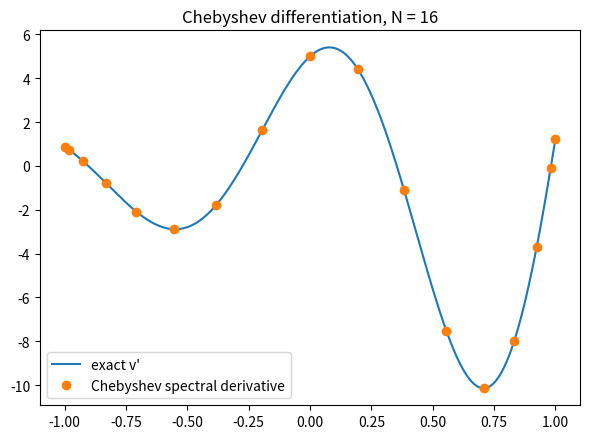

The matplotlib source for this figure:
"""
p11_chebyshev_differentiation.py

Chapter 5: Build the Chebyshev spectral differentiation matrix on the
Chebyshev-Gauss-Lobatto points

    x_j = cos(j*pi/N),   j = 0, ..., N

and use it to differentiate a smooth, non-periodic test function on
[-1, 1]:  v(x) = exp(x) * sin(5x).

The Chebyshev differentiation matrix D_N (Trefethen's "cheb" function) has
entries:

    D_00 = (2N^2+1)/6,  D_NN = -(2N^2+1)/6
    D_jj = -x_j / (2(1-x_j^2)),           for 1 <= j <= N-1
    D_ij = (c_i/c_j) * (-1)^(i+j) / (x_i - x_j),   i != j

    where c_0 = c_N = 2, c_j = 1 otherwise.
"""
import numpy as np
import matplotlib
matplotlib.use("Agg")
import matplotlib.pyplot as plt


def cheb(N):
    """Chebyshev differentiation matrix and Chebyshev-Lobatto points."""
    if N == 0:
        return np.array([[0.0]]), np.array([1.0])
    x = np.cos(np.pi * np.arange(N + 1) / N)
    c = np.ones(N + 1)
    c[0] = 2.0
    c[N] = 2.0
    c = c * (-1.0) ** np.arange(N + 1)
    X = np.tile(x, (N + 1, 1)).T
    dX = X - X.T
    D = np.outer(c, 1.0 / c) / (dX + np.eye(N + 1))
    D = D - np.diag(D.sum(axis=1))
    return D, x


if __name__ == "__main__":
    N = 16
    D, x = cheb(N)

    v = np.exp(x) * np.sin(5 * x)
    vprime_exact = np.exp(x) * (np.sin(5 * x) + 5 * np.cos(5 * x))
    vprime_numeric = D @ v

    print("x_j          v'(x_j) exact     v'(x_j) spectral      error")
    for xi, ve, vn in zip(x, vprime_exact, vprime_numeric):
        print(f"{xi:8.4f}   {ve:14.6f}   {vn:14.6f}   {abs(ve - vn):.2e}")

    xx = np.linspace(-1, 1, 400)
    plt.figure(figsize=(6, 4.5))
    plt.plot(xx, np.exp(xx) * (np.sin(5 * xx) + 5 * np.cos(5 * xx)), "-", label="exact v'")
    plt.plot(x, vprime_numeric, "o", label="Chebyshev spectral derivative")
    plt.legend()
    plt.title(f"Chebyshev differentiation, N = {N}")
    plt.tight_layout()
    plt.savefig("p11_chebyshev_differentiation.png", dpi=150)
    print("\nSaved p11_chebyshev_differentiation.png")
